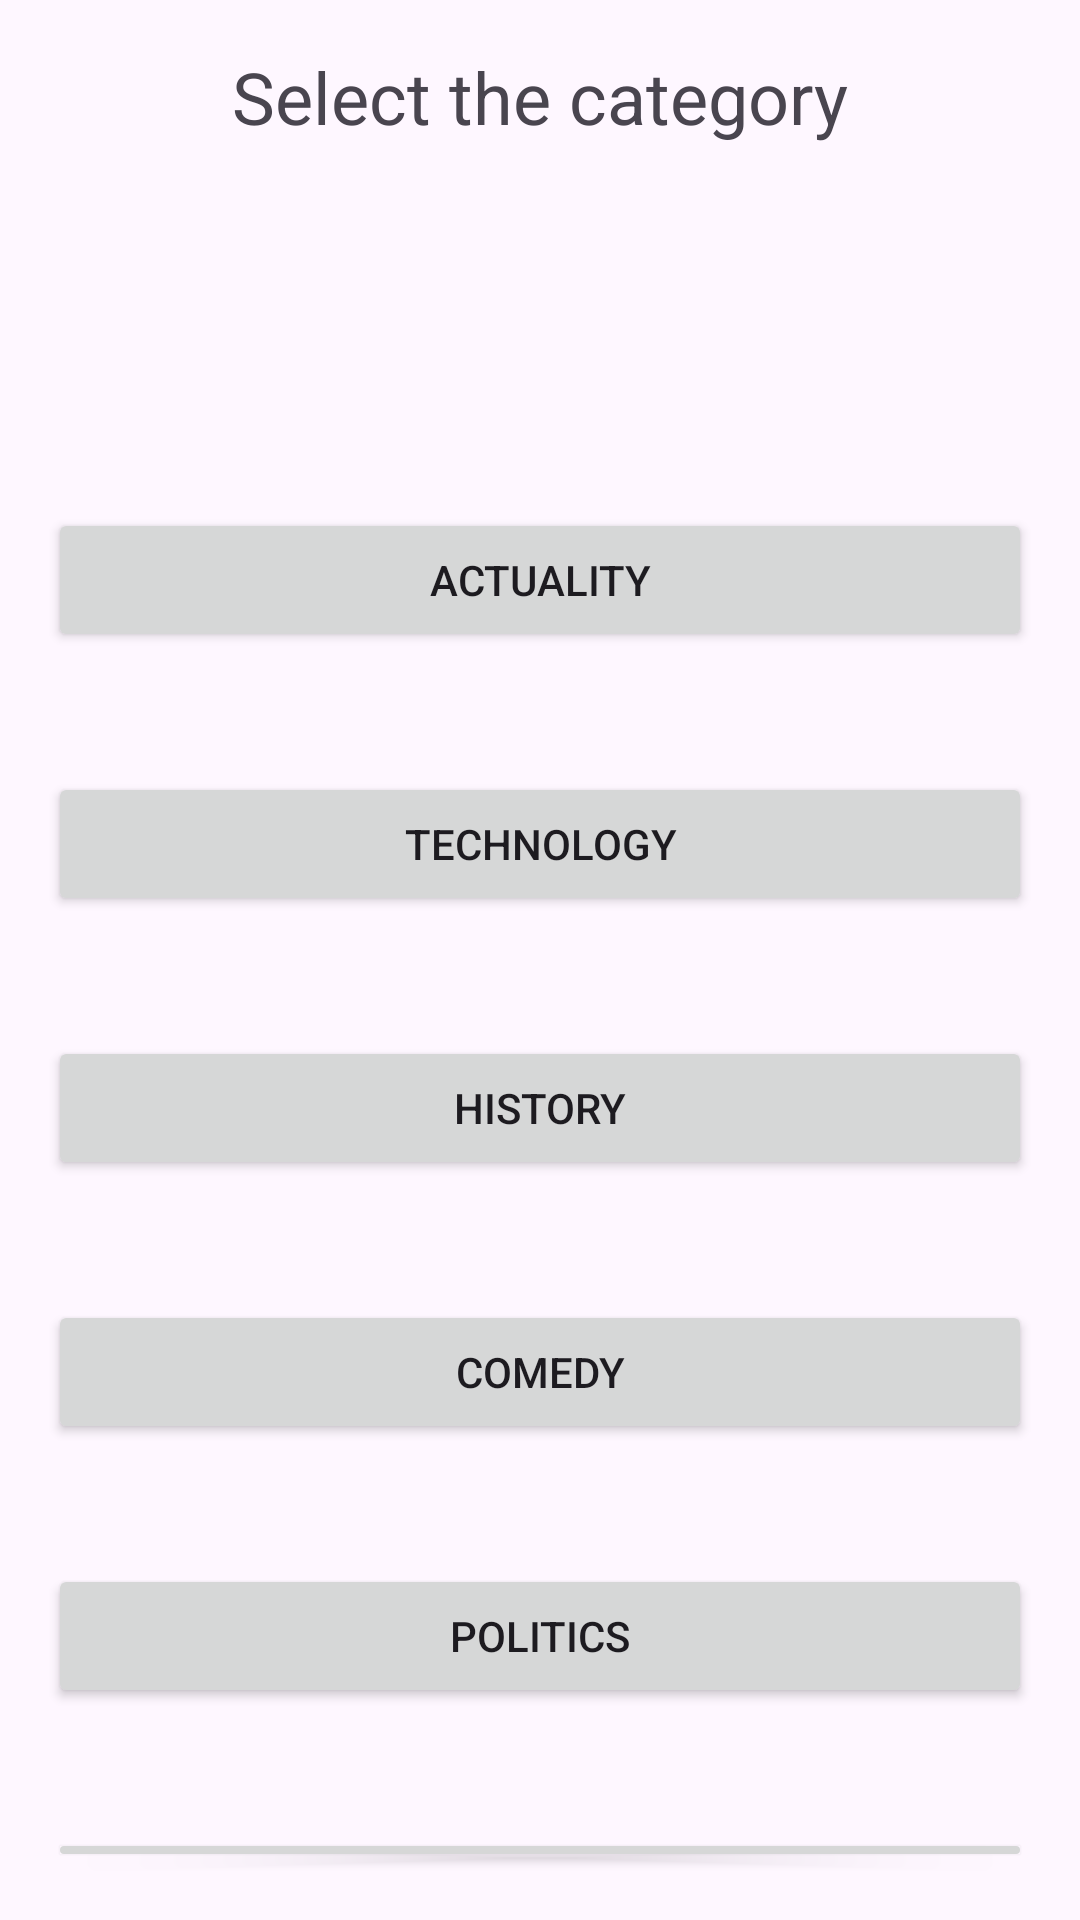

Write the Android layout XML for this screen, with the resource values it uses.
<!-- AndroidManifest.xml: application theme Theme.MyPodcast -->
<!-- res/layout/activity_home.xml -->
<?xml version="1.0" encoding="utf-8"?>
<RelativeLayout
    xmlns:android="http://schemas.android.com/apk/res/android"
    xmlns:app="http://schemas.android.com/apk/res-auto"
    xmlns:tools="http://schemas.android.com/tools"
    android:layout_width="match_parent"
    android:layout_height="match_parent"
    tools:context=".view.Home"
    android:padding="16dp">

        <TextView
            android:id="@+id/tvTitle"
            android:layout_width="wrap_content"
            android:layout_height="wrap_content"
            android:text="Select the category"
            android:textSize="24sp"
            android:layout_centerHorizontal="true"
            android:layout_marginBottom="30dp" />
        

        
        <Button
            android:id="@+id/btnDomaine1"
            android:layout_width="match_parent"
            android:layout_height="wrap_content"
            android:layout_below="@id/tvTitle"
            android:layout_marginTop="91dp"
            android:onClick="onDomaineButtonClick"
            android:text="Actuality" />

        <Button
            android:id="@+id/btnDomaine2"
            android:layout_width="match_parent"
            android:layout_height="wrap_content"
            android:text="Technology"
            android:layout_below="@id/btnDomaine1"
            android:layout_marginTop="40dp"
            android:onClick="onDomaineButtonClick"/>

        
        <Button
            android:id="@+id/btnDomaine3"
            android:layout_width="match_parent"
            android:layout_height="wrap_content"
            android:text="History"
            android:layout_below="@id/btnDomaine2"
            android:layout_marginTop="40dp"
            android:onClick="onDomaineButtonClick"/>

        
        <Button
            android:id="@+id/btnDomaine4"
            android:layout_width="match_parent"
            android:layout_height="wrap_content"
            android:text="Comedy"
            android:layout_below="@id/btnDomaine3"
            android:layout_marginTop="40dp"
            android:onClick="onDomaineButtonClick"/>

        
        <Button
            android:id="@+id/btnDomaine5"
            android:layout_width="match_parent"
            android:layout_height="wrap_content"
            android:text="Politics"
            android:layout_below="@id/btnDomaine4"
            android:layout_marginTop="40dp"
            android:onClick="onDomaineButtonClick"/>

        
        <Button
            android:id="@+id/btnDomaine6"
            android:layout_width="match_parent"
            android:layout_height="wrap_content"
            android:text="Mental Health"
            android:layout_below="@id/btnDomaine5"
            android:layout_marginTop="40dp"
            android:onClick="onDomaineButtonClick"/>

    </RelativeLayout>
<!-- resources referenced by this layout -->
<resources>
  <style name="Theme.MyPodcast" parent="Base.Theme.MyPodcast" />
  <style name="Base.Theme.MyPodcast" parent="Theme.Material3.DayNight.NoActionBar">
          
          
      </style>
</resources>
